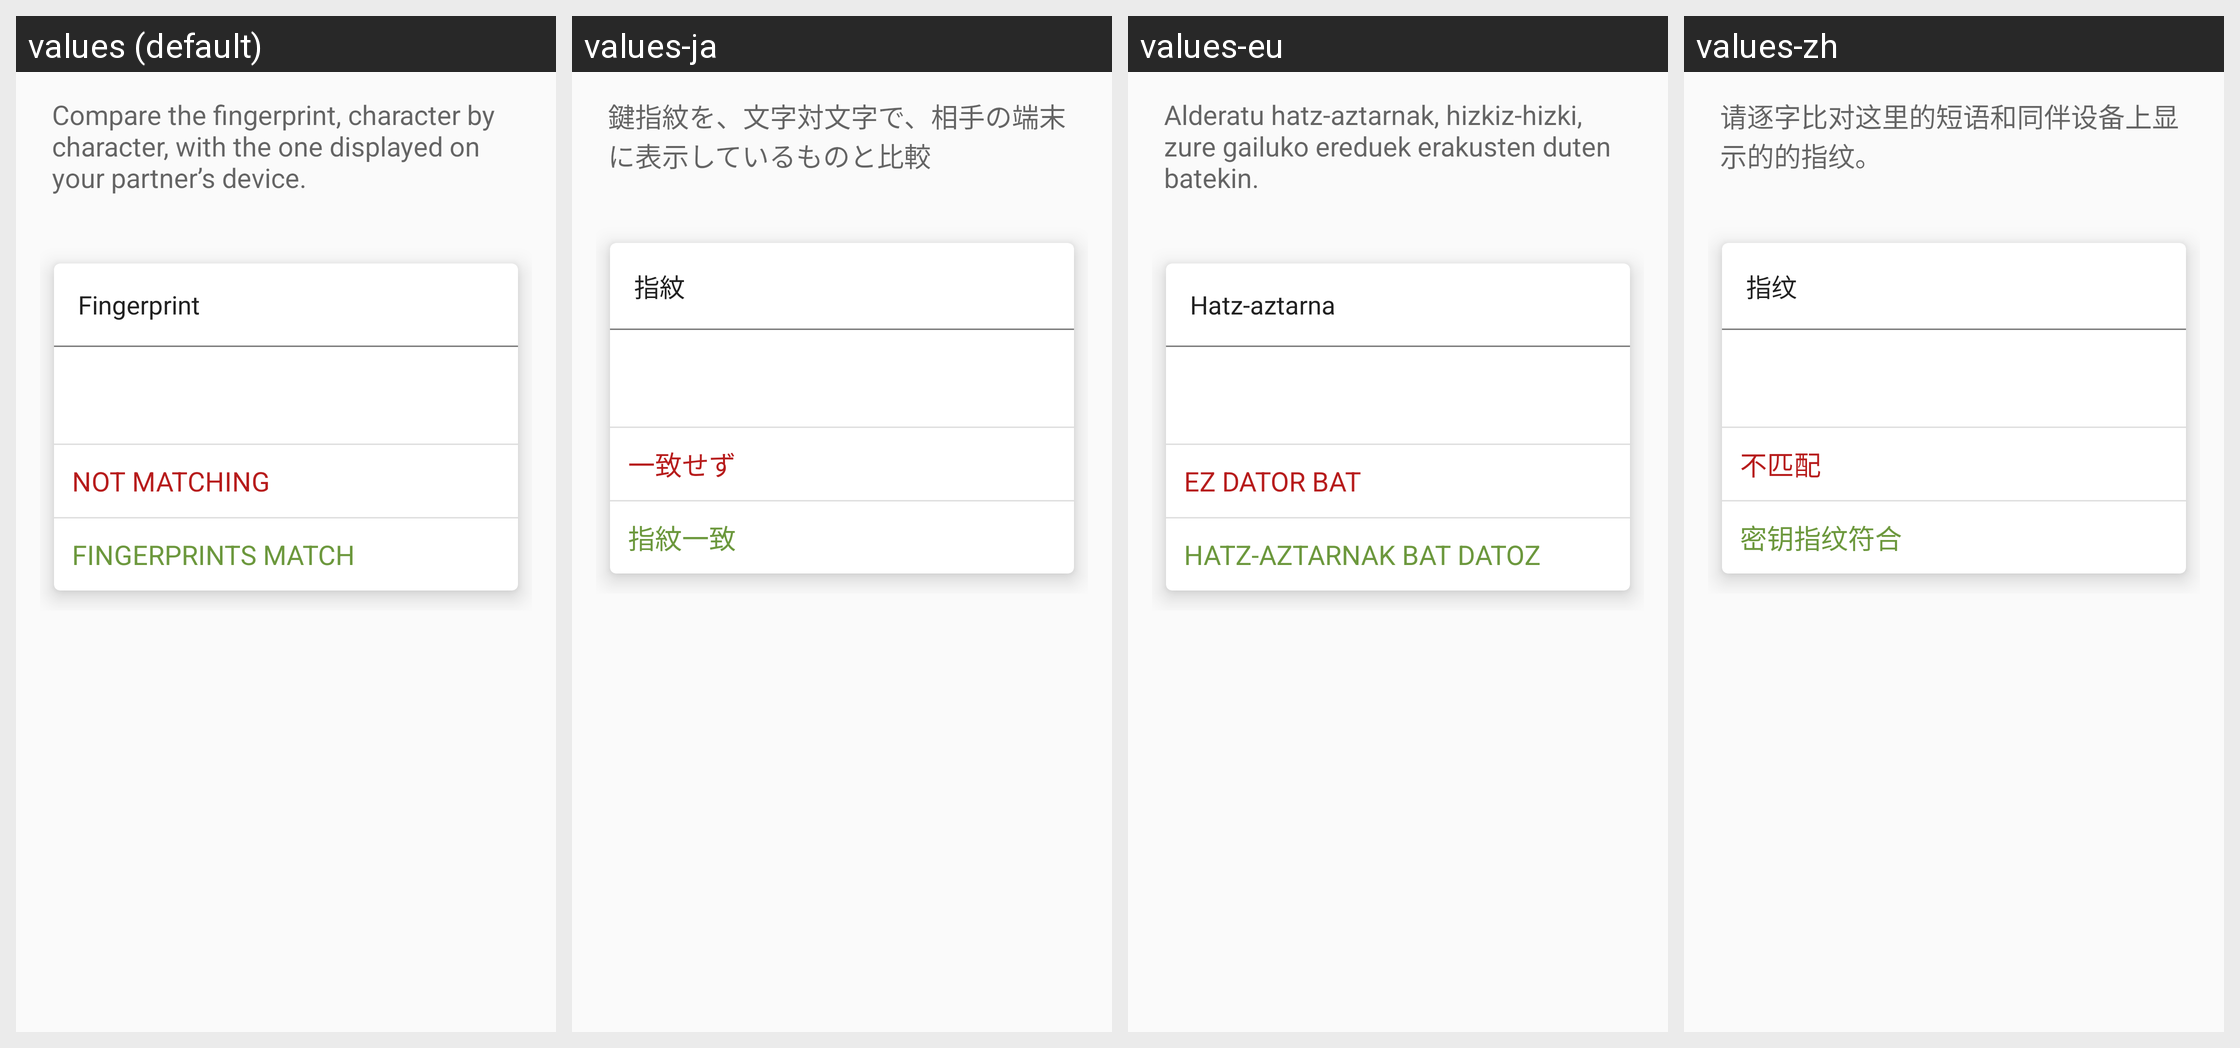

For this localized Android screen grid, give each drawn string resource with its value in every locale shown.
Android screen res/layout/certify_fingerprint_fragment.xml rendered under 4 locales, left to right: values (default), values-ja, values-eu, values-zh. Device: Nexus 5 (rendered at 1080×1920; each locale shown at half size, 540×960, under a caption strip naming it); theme Theme.Keychain.Light.
Other locales in the repository, not shown: values-ar, values-bg, values-bn, values-br, values-ca, values-cs, values-da, values-de, values-el, values-eo, values-es, values-es-rMX, values-et, values-fa, values-fi, values-fr, values-gl, values-hi, values-hu, values-id, values-in, values-it, values-iw, values-jv, values-kn, values-ko, values-la, values-nb, values-nl, values-nl-rBE, values-no, values-pa, values-pl, values-pt, values-pt-rBR, values-ro, values-ru, values-sk, values-sl, values-sr, values-sv, values-te, values-th, values-tr, values-uk, values-ur, values-vi, values-zh-rCN, values-zh-rTW.
Strings drawn on this screen, with the default value and each locale's value (text and hints the layout hard-codes, and strings that could not be matched under every locale, appear in the picture but are not listed):

certify_fingerprint_text
  values: Compare the fingerprint, character by character, with the one displayed on your partner’s device.
  values-ja: 鍵指紋を、文字対文字で、相手の端末に表示しているものと比較
  values-eu: Alderatu hatz-aztarnak, hizkiz-hizki, zure gailuko ereduek erakusten duten batekin.
  values-zh: 请逐字比对这里的短语和同伴设备上显示的的指纹。

label_fingerprint
  values: Fingerprint
  values-ja: 指紋
  values-eu: Hatz-aztarna
  values-zh: 指纹

btn_not_matching
  values: Not matching
  values-ja: 一致せず
  values-eu: Ez dator bat
  values-zh: 不匹配

btn_match
  values: Fingerprints match
  values-ja: 指紋一致
  values-eu: Hatz-aztarnak bat datoz
  values-zh: 密钥指纹符合
